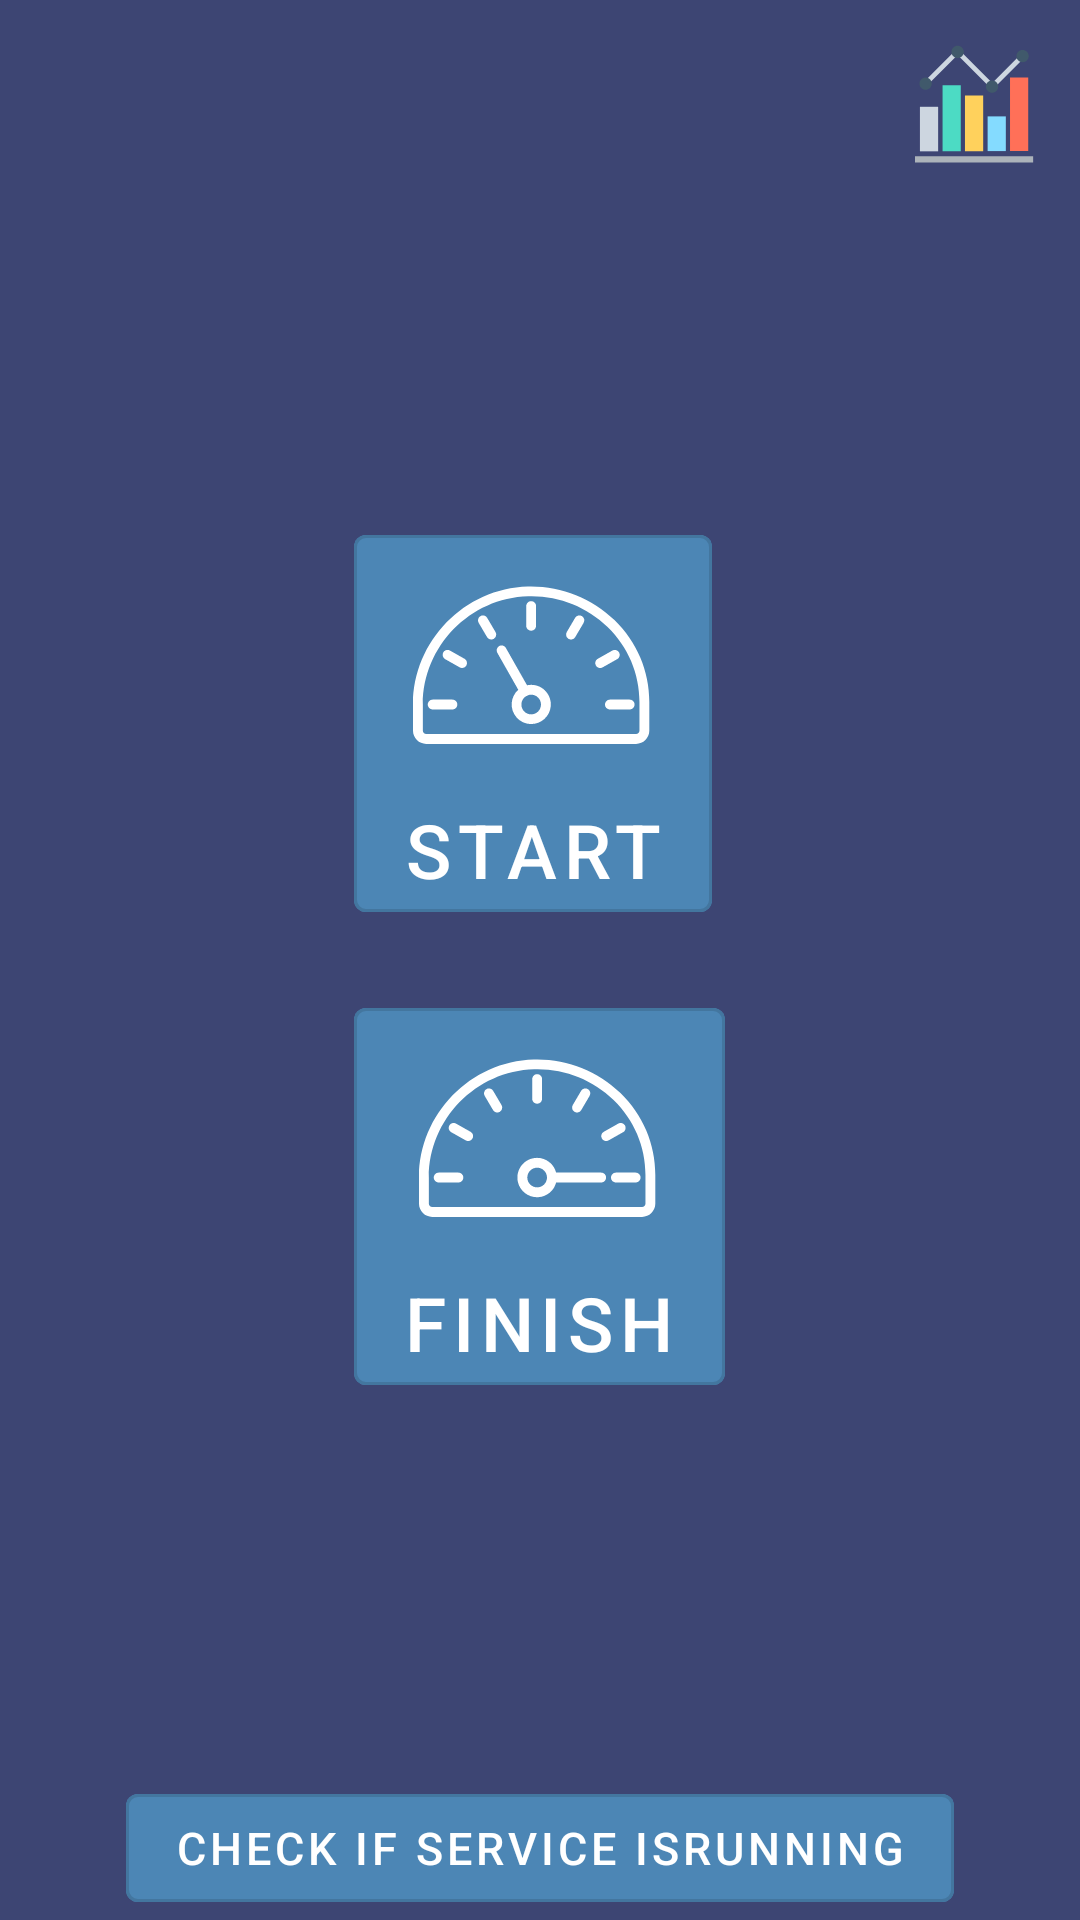

Write the Android layout XML for this screen, with the resource values it uses.
<!-- AndroidManifest.xml: application theme Theme.NoiseTracker -->
<!-- res/layout/home_screen.xml -->
<?xml version="1.0" encoding="utf-8"?>
<RelativeLayout
    xmlns:android="http://schemas.android.com/apk/res/android"
    xmlns:app="http://schemas.android.com/apk/res-auto"
    xmlns:tools="http://schemas.android.com/tools"
    android:layout_width="match_parent"
    android:layout_height="match_parent"
    tools:context=".Screen.Home_Screen"
    android:background="@color/blue">


    <ImageView
        android:id="@+id/home_page_IMG_bar_chart"
        android:layout_width="wrap_content"
        android:layout_height="wrap_content"
        android:src="@drawable/bar_chart"
        android:layout_alignParentRight="true"
        android:layout_margin= "15dp"
        />

    <LinearLayout
        android:id="@+id/home_page_LAY_buttons"
        android:layout_width="wrap_content"
        android:layout_height="wrap_content"
        android:layout_centerInParent="true"
        android:orientation="vertical">

    <com.google.android.material.button.MaterialButton
        android:id="@+id/home_page_BTN_start"
        style="@style/Widget.MaterialComponents.Button.OutlinedButton"
        android:layout_width="wrap_content"
        android:layout_height="wrap_content"
        android:text="@string/start"
        android:textColor="@color/white"
        android:backgroundTint="@color/azure"
        android:textSize="25sp"
        app:icon="@drawable/start"
        app:iconTint="@color/white"
        app:iconGravity="top"
        android:layout_marginBottom="20dp"
      />

    <com.google.android.material.button.MaterialButton
        android:id="@+id/home_page_BTN_finish"
        style="@style/Widget.MaterialComponents.Button.OutlinedButton"
        android:layout_width="wrap_content"
        android:layout_height="wrap_content"
        android:text="@string/finish"
        android:textColor="@color/white"
        android:backgroundTint="@color/azure"
        android:textSize="25sp"
        app:icon="@drawable/finish"
        app:iconTint="@color/white"
        app:iconGravity="top"
        />

    </LinearLayout>

    <com.google.android.material.button.MaterialButton
        android:id="@+id/home_page_BTN_serviceIsRunning"
        style="@style/Widget.MaterialComponents.Button.OutlinedButton"
        android:layout_width="wrap_content"
        android:layout_height="wrap_content"
        android:text="Check if service isRunning"
        android:textColor="@color/white"
        android:backgroundTint="@color/azure"
        android:textSize="15sp"
        android:layout_centerHorizontal="true"
        android:layout_alignParentBottom="true"
        />

</RelativeLayout>
<!-- resources referenced by this layout -->
<resources>
  <color name="azure">#4C86B5</color>
  <color name="blue">#3D4573</color>
  <color name="white">#FFFFFFFF</color>
  <!-- drawable bar_chart: vector/xml drawable (drawable, 2565 chars, omitted) -->
  <!-- drawable finish: vector/xml drawable (drawable, 3250 chars, omitted) -->
  <!-- drawable start: vector/xml drawable (drawable, 3530 chars, omitted) -->
  <string name="finish">Finish</string>
  <string name="start">Start</string>
  <style name="Theme.NoiseTracker" parent="Theme.MaterialComponents.DayNight.DarkActionBar">
          
          <item name="colorPrimary">@color/purple_500</item>
          <item name="colorPrimaryVariant">@color/purple_700</item>
          <item name="colorOnPrimary">@color/white</item>
          
          <item name="colorSecondary">@color/teal_200</item>
          <item name="colorSecondaryVariant">@color/teal_700</item>
          <item name="colorOnSecondary">@color/black</item>
          
          <item name="android:statusBarColor" tools:targetApi="l">?attr/colorPrimaryVariant</item>
          
      </style>
  <color name="purple_500">#FF6200EE</color>
  <color name="purple_700">#FF3700B3</color>
  <color name="teal_200">#FF03DAC5</color>
  <color name="teal_700">#FF018786</color>
  <color name="black">#FF000000</color>
</resources>
